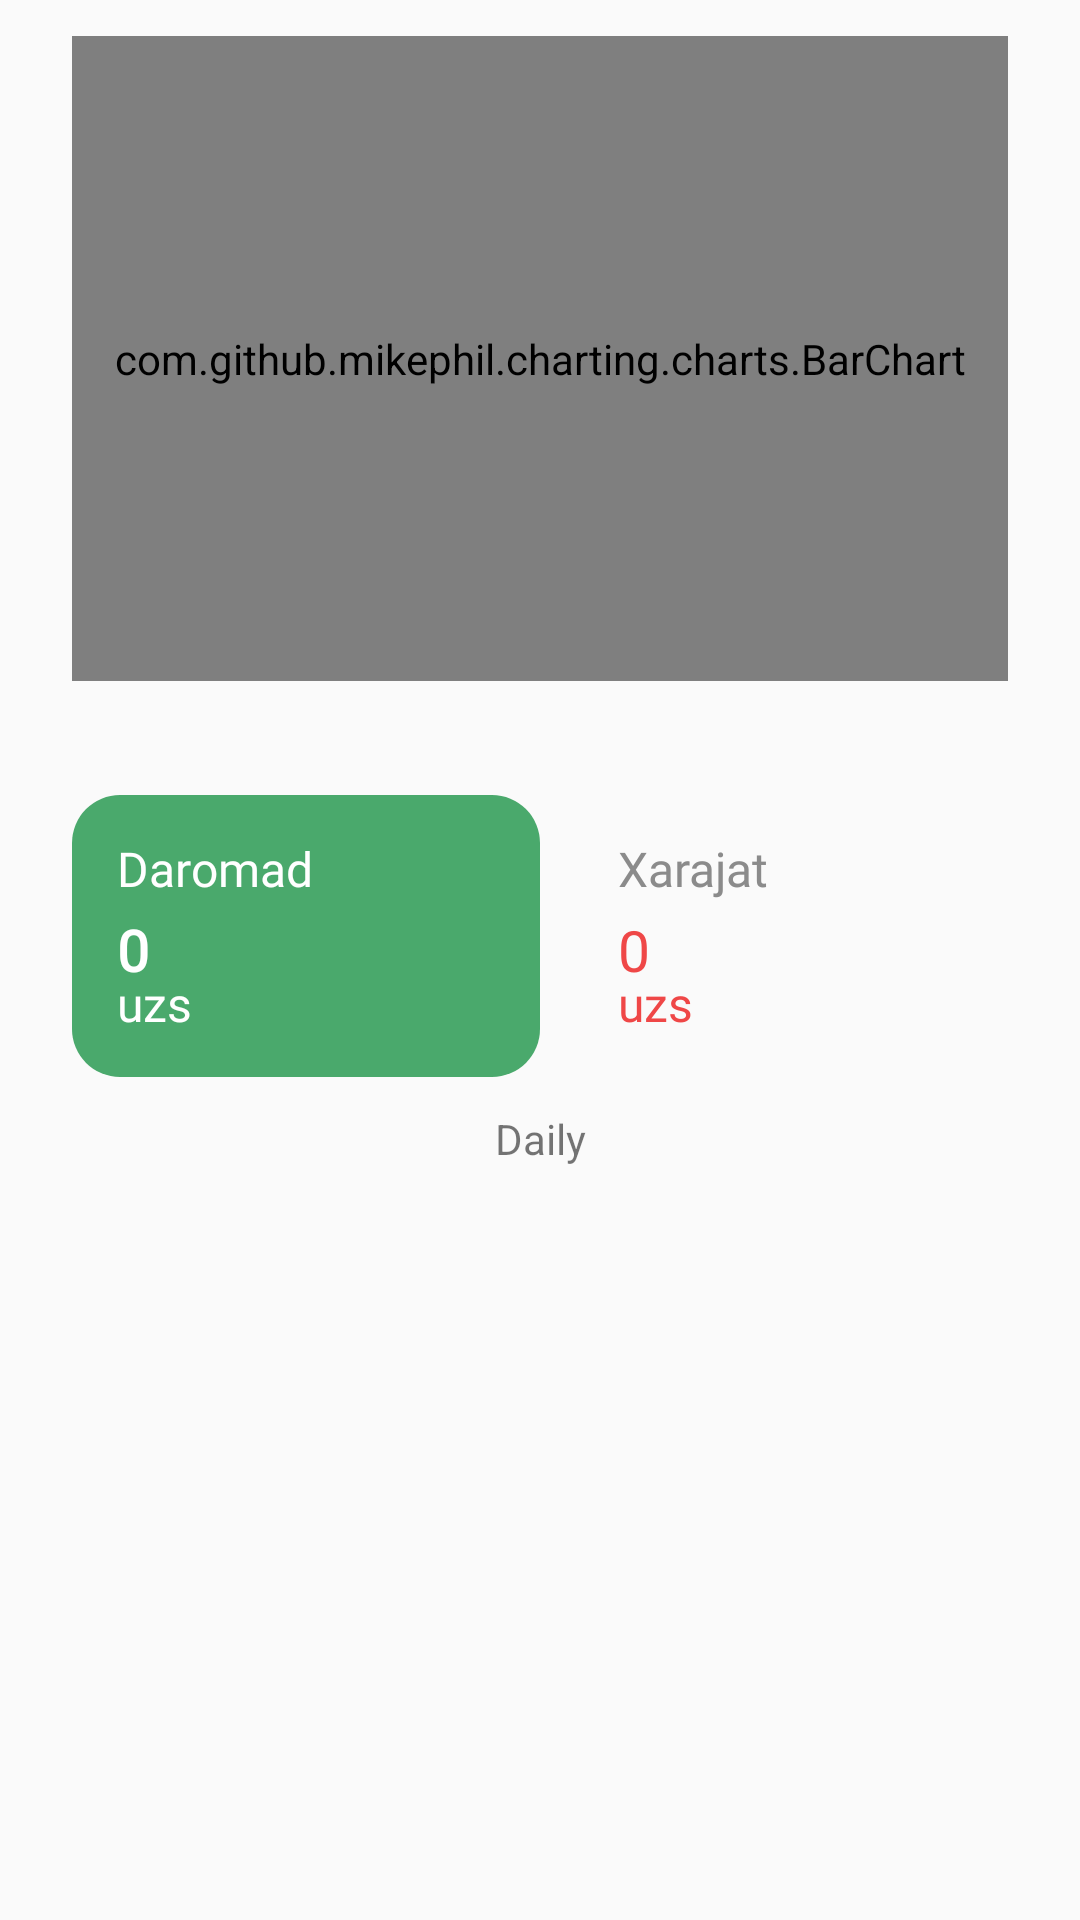

Android layout source for this screen:
<!-- AndroidManifest.xml: application theme AppTheme -->
<!-- res/layout/fragment_daily.xml -->
<?xml version="1.0" encoding="utf-8"?>
<androidx.constraintlayout.widget.ConstraintLayout xmlns:android="http://schemas.android.com/apk/res/android"
    xmlns:tools="http://schemas.android.com/tools"
    android:layout_width="match_parent"
    android:layout_height="match_parent"
    xmlns:app="http://schemas.android.com/apk/res-auto"
    tools:context=".UI_interface.OutSideFunction.HomeFragment.DailyFuns.DailyFragment">

    
    <LinearLayout
        android:id="@+id/chartLayout"
        android:layout_width="match_parent"
        android:layout_height="243dp"
        android:layout_marginLeft="24dp"
        android:layout_marginTop="12dp"
        android:layout_marginRight="24dp"
        app:cardCornerRadius="15dp"
        app:layout_constraintEnd_toEndOf="parent"
        app:layout_constraintStart_toStartOf="parent"
        app:layout_constraintTop_toTopOf="parent"
        app:strokeColor="@color/white">

        <androidx.constraintlayout.widget.ConstraintLayout
            android:layout_width="match_parent"
            android:layout_height="match_parent"
            android:background="@drawable/background_rectangle_15dp"
            android:orientation="vertical">

            <com.github.mikephil.charting.charts.BarChart
                android:id="@+id/barChart"
                android:layout_width="match_parent"
                android:layout_height="0dp"
                app:layout_constraintTop_toTopOf="parent"
                app:layout_constraintBottom_toTopOf="@id/dateOfWeek"
                tools:ignore="MissingConstraints" />
            

            <LinearLayout
                android:id="@+id/dateOfWeek"
                android:layout_width="match_parent"
                android:layout_height="20dp"
                android:layout_marginBottom="8dp"
                android:orientation="horizontal"
                app:layout_constraintBottom_toBottomOf="parent" />

        </androidx.constraintlayout.widget.ConstraintLayout>
    </LinearLayout>

    <LinearLayout
        android:id="@+id/roleLayouts"
        android:layout_width="match_parent"
        android:layout_height="wrap_content"
        android:layout_marginLeft="24dp"
        android:layout_marginTop="10dp"
        android:layout_marginRight="24dp"
        android:orientation="horizontal"
        app:layout_constraintEnd_toEndOf="parent"
        app:layout_constraintTop_toBottomOf="@id/chartLayout">

        <LinearLayout
            android:id="@+id/income_button"
            android:layout_width="match_parent"
            android:layout_height="94dp"
            android:layout_weight="1"
            android:background="@drawable/background_rectangle_15dp_green">

            <LinearLayout
                android:layout_width="wrap_content"
                android:layout_height="match_parent"
                android:layout_marginLeft="15dp"
                android:gravity="center|start"
                android:orientation="vertical">

                <TextView
                    android:id="@+id/text_income"
                    android:layout_width="wrap_content"
                    android:layout_height="wrap_content"
                    android:fontFamily="@font/plus_jakarta_jans_wght"
                    android:text="Daromad"
                    android:textColor="@color/white"
                    android:textSize="16sp" />

                <LinearLayout
                    android:layout_width="wrap_content"
                    android:layout_height="wrap_content"
                    android:layout_marginTop="10px"
                    android:orientation="vertical">

                    <TextView
                        android:id="@+id/count_of_income"
                        android:layout_width="wrap_content"
                        android:layout_height="wrap_content"
                        android:fontFamily="@font/plus_jakarta_jans_wght"
                        android:text="0"
                        android:textStyle="bold"
                        android:textColor="@color/white"
                        android:textSize="19sp" />

                    <TextView
                        android:id="@+id/text_valyuta_in"
                        android:layout_width="wrap_content"
                        android:layout_height="wrap_content"
                        android:fontFamily="@font/plus_jakarta_jans_wght"
                        android:text="uzs"
                        android:layout_marginTop="-6dp"
                        android:textColor="@color/white"
                        android:textSize="16sp" />
                </LinearLayout>

            </LinearLayout>
        </LinearLayout>

        <LinearLayout
            android:id="@+id/outcome_button"
            android:layout_width="match_parent"
            android:layout_height="94dp"
            android:layout_marginLeft="11dp"
            android:layout_weight="1"
            android:background="@drawable/background_rectangle_15dp" app:strokeColor="@color/white">

            <LinearLayout
                android:layout_width="wrap_content"
                android:layout_height="match_parent"
                android:layout_marginLeft="15dp"
                android:gravity="center|start"
                android:orientation="vertical">

                <TextView
                    android:id="@+id/text_outcome"
                    android:layout_width="wrap_content"
                    android:layout_height="wrap_content"
                    android:fontFamily="@font/plus_jakarta_jans_wght"
                    android:text="Xarajat"
                    android:textColor="#8B8B8B"
                    android:textSize="16sp" />

                <LinearLayout
                    android:layout_width="wrap_content"
                    android:layout_height="wrap_content"
                    android:layout_marginTop="10px"
                    android:orientation="vertical">

                    <TextView
                        android:id="@+id/count_of_outcome"
                        android:layout_width="wrap_content"
                        android:layout_height="wrap_content"
                        android:fontFamily="@font/plus_jakarta_jans_wght"
                        android:text="0"
                        android:textColor="@color/red"
                        android:textSize="19sp" />

                    <TextView
                        android:id="@+id/text_valyuta_out"
                        android:layout_width="wrap_content"
                        android:layout_height="wrap_content"
                        android:fontFamily="@font/plus_jakarta_jans_wght"
                        android:text="uzs"
                        android:textColor="@color/red"
                        android:layout_marginTop="-6dp"
                        android:textSize="16sp" />
                </LinearLayout>

            </LinearLayout>
        </LinearLayout>
    </LinearLayout>

    <TextView
        android:layout_width="match_parent"
        android:layout_height="wrap_content"
        android:text="Daily"
        app:layout_constraintTop_toBottomOf="@id/roleLayouts"
        android:layout_marginTop="11dp"
        android:textAlignment="center"/>
</androidx.constraintlayout.widget.ConstraintLayout>
<!-- resources referenced by this layout -->
<resources>
  <color name="red">#EF4747</color>
  <color name="white">#FFFFFFFF</color>
  <!-- drawable background_rectangle_15dp_green (drawable) -->
  <?xml version="1.0" encoding="utf-8"?>
  <selector xmlns:android="http://schemas.android.com/apk/res/android">
      <item>
          <shape>
              <corners android:radius="16dp"/>
              <solid android:color="@color/light_green"/>
          </shape>
      </item>
  </selector>
  <style name="AppTheme" parent="Theme.AppCompat.Light.NoActionBar">
              
              <item name="android:statusBarColor">@android:color/white</item>
          </style>
  <color name="light_green">#4AA96C</color>
</resources>
